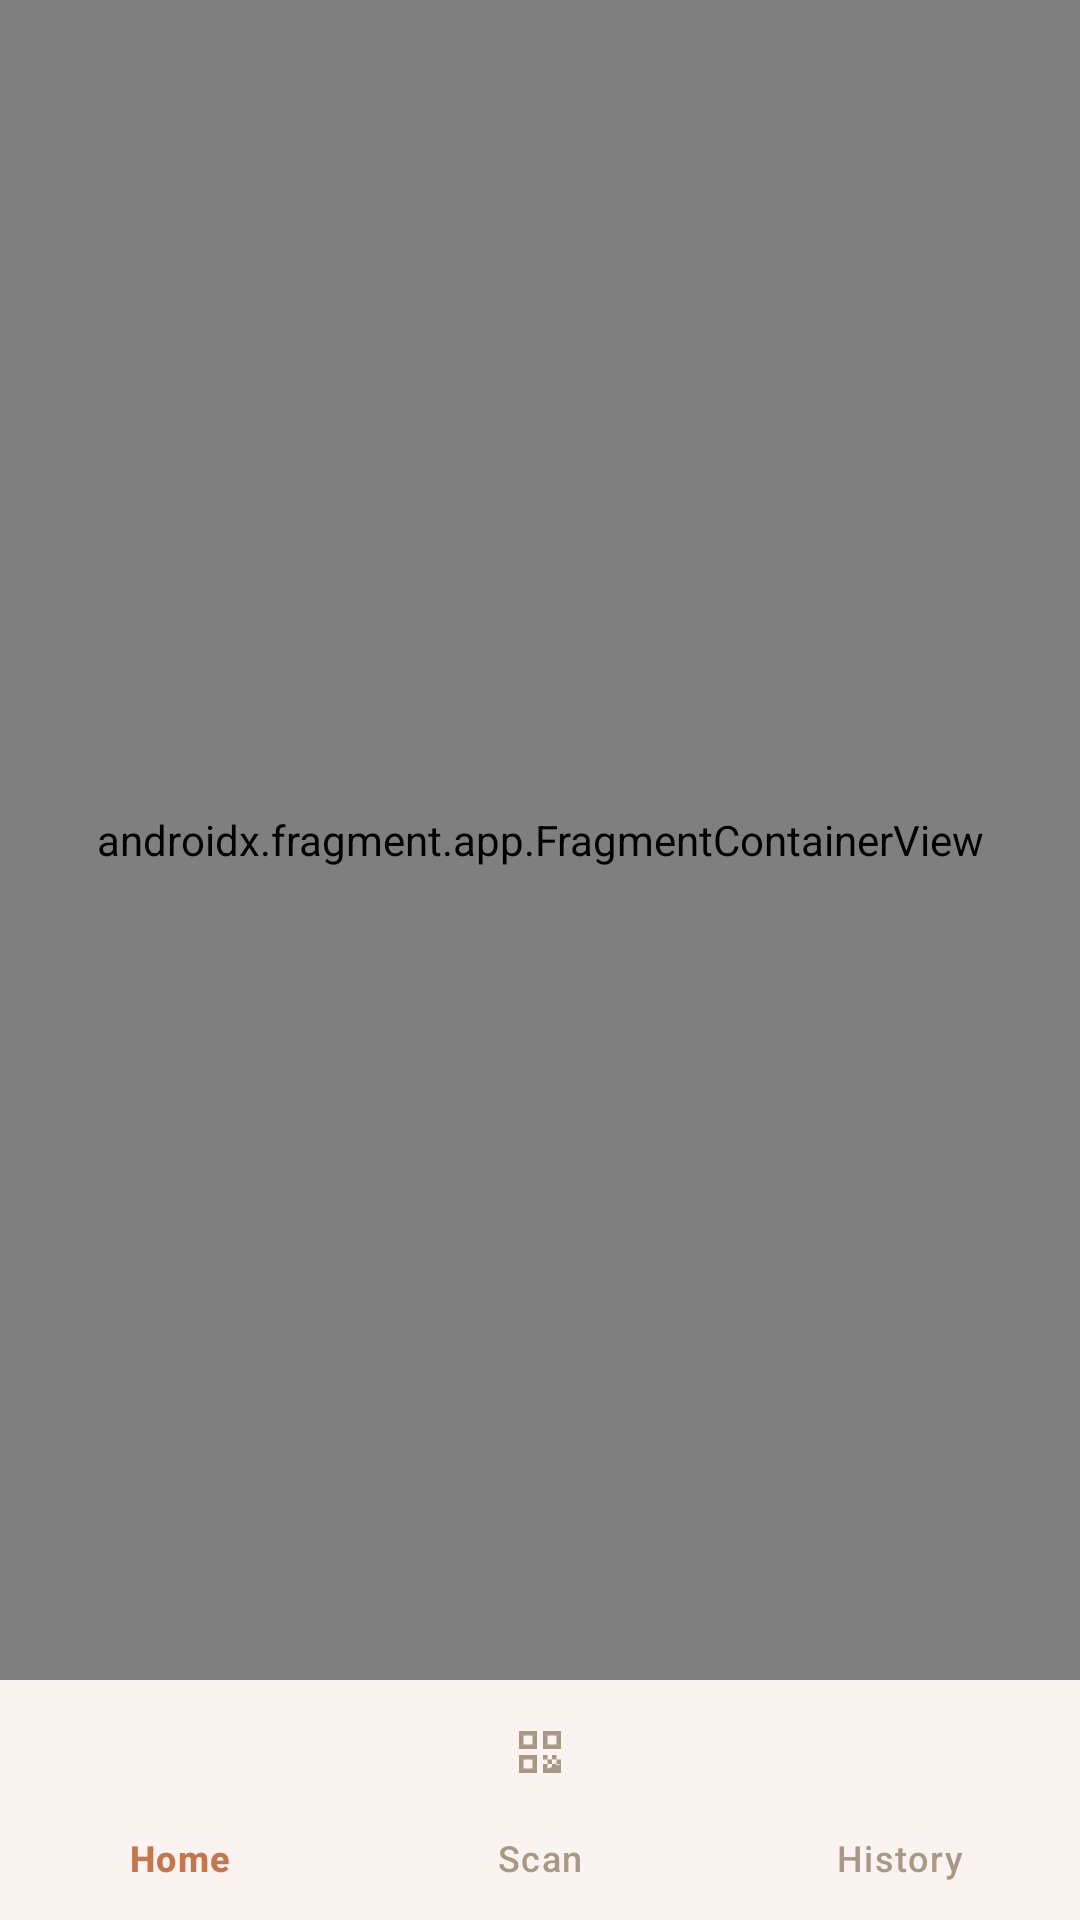

Layout XML and referenced resources for this Android screen:
<!-- AndroidManifest.xml: application theme Theme.FreshnessAI -->
<!-- res/layout/activity_main.xml -->
<?xml version="1.0" encoding="utf-8"?>
<androidx.constraintlayout.widget.ConstraintLayout
    xmlns:android="http://schemas.android.com/apk/res/android"
    xmlns:app="http://schemas.android.com/apk/res-auto"
    android:id="@+id/main_layout"
    android:layout_width="match_parent"
    android:layout_height="match_parent"
    android:background="@color/background">

    <androidx.fragment.app.FragmentContainerView
        android:id="@+id/nav_host_fragment"
        android:name="androidx.navigation.fragment.NavHostFragment"
        android:layout_width="0dp"
        android:layout_height="0dp"
        app:defaultNavHost="true"
        app:layout_constraintBottom_toTopOf="@id/bottom_navigation"
        app:layout_constraintEnd_toEndOf="parent"
        app:layout_constraintStart_toStartOf="parent"
        app:layout_constraintTop_toTopOf="parent"
        app:navGraph="@navigation/nav_graph" />

    <com.google.android.material.bottomnavigation.BottomNavigationView
        android:id="@+id/bottom_navigation"
        android:layout_width="0dp"
        android:layout_height="wrap_content"
        android:background="@color/surface"
        android:elevation="8dp"
        app:layout_constraintBottom_toBottomOf="parent"
        app:layout_constraintEnd_toEndOf="parent"
        app:layout_constraintStart_toStartOf="parent"
        app:menu="@menu/bottom_nav_menu" />

</androidx.constraintlayout.widget.ConstraintLayout>
<!-- resources referenced by this layout -->
<resources>
  <color name="background">#FFF8F0</color>
  <color name="surface">#FFFFFF</color>
  <color name="primary">#C4764E</color>
  <color name="primary_dark">#9B5A3C</color>
  <color name="accent">#7A9B76</color>
  <color name="primary_container">#FFDBC8</color>
  <color name="on_primary_container">#3D1E08</color>
  <color name="text_primary">#3D2B1F</color>
  <color name="text_secondary">#6B5B4F</color>
  <color name="text_hint">#A89888</color>
  <style name="ShapeSmall" parent="ShapeAppearance.Material3.SmallComponent">
          <item name="cornerFamily">rounded</item>
          <item name="cornerSize">@dimen/corner_sm</item>
      </style>
  <style name="ShapeMedium" parent="ShapeAppearance.Material3.MediumComponent">
          <item name="cornerFamily">rounded</item>
          <item name="cornerSize">@dimen/corner_md</item>
      </style>
  <style name="ShapeLarge" parent="ShapeAppearance.Material3.LargeComponent">
          <item name="cornerFamily">rounded</item>
          <item name="cornerSize">@dimen/corner_lg</item>
      </style>
  <style name="Widget.FreshnessAI.Card" parent="Widget.Material3.CardView.Filled">
          <item name="cardBackgroundColor">@color/card_bg</item>
          <item name="cardCornerRadius">@dimen/corner_md</item>
          <item name="cardElevation">@dimen/card_elevation</item>
          <item name="contentPadding">@dimen/card_padding</item>
          <item name="strokeColor">@color/card_border</item>
          <item name="strokeWidth">1dp</item>
      </style>
  <style name="Widget.FreshnessAI.BottomNav" parent="Widget.Material3.BottomNavigationView">
          <item name="backgroundTint">@color/surface</item>
          <item name="itemIconTint">@color/bottom_nav_color</item>
          <item name="itemTextColor">@color/bottom_nav_color</item>
          <item name="itemActiveIndicatorStyle">@style/Widget.FreshnessAI.BottomNav.Indicator</item>
          <item name="labelVisibilityMode">labeled</item>
      </style>
  <dimen name="corner_sm">8dp</dimen>
  <dimen name="corner_md">16dp</dimen>
  <dimen name="corner_lg">24dp</dimen>
  <color name="card_bg">#FFFDFB</color>
  <dimen name="card_elevation">2dp</dimen>
  <dimen name="card_padding">16dp</dimen>
  <color name="card_border">#F5E6D8</color>
  <style name="Widget.FreshnessAI.BottomNav.Indicator" parent="Widget.Material3.BottomNavigationView.ActiveIndicator">
          <item name="android:color">@color/nav_indicator</item>
          <item name="shapeAppearance">@style/ShapeIndicator</item>
      </style>
  <color name="nav_indicator">#FFDBC8</color>
  <style name="ShapeIndicator" parent="">
          <item name="cornerFamily">rounded</item>
          <item name="cornerSize">50%</item>
      </style>
</resources>
